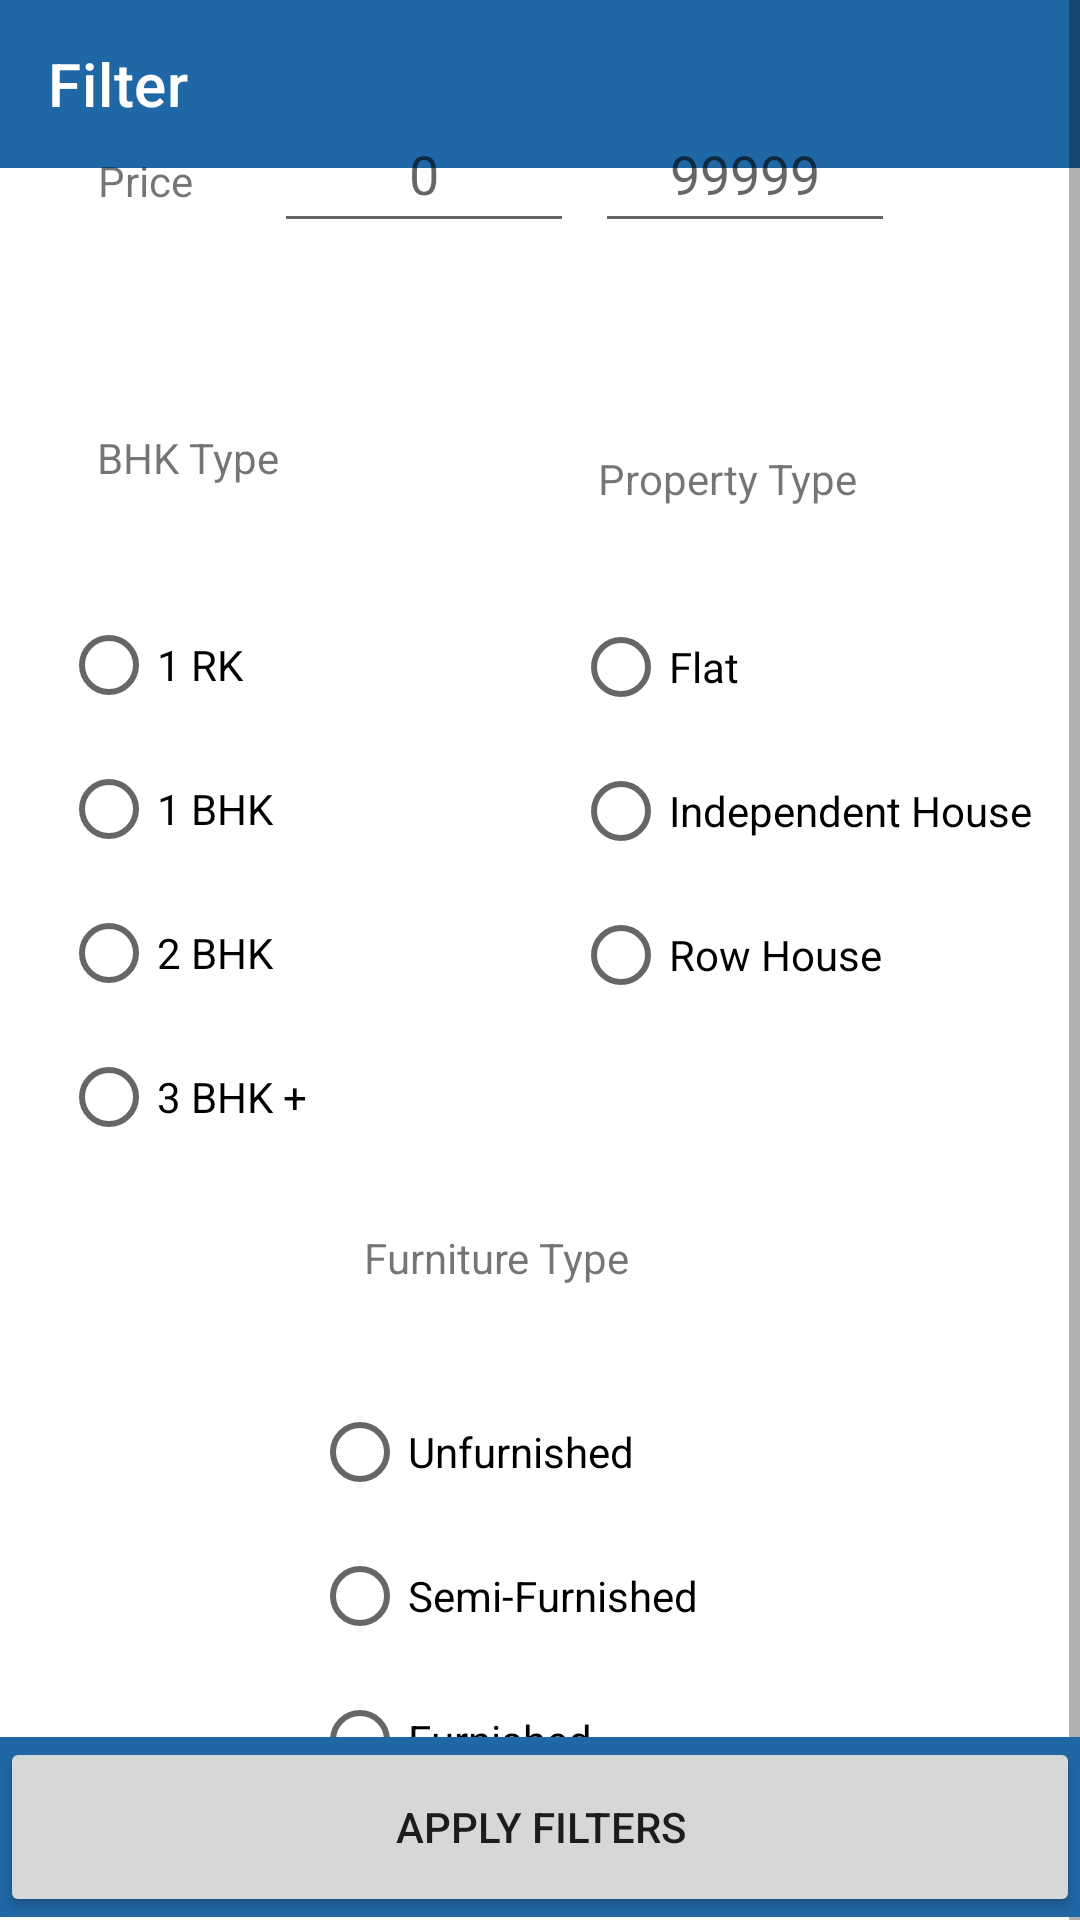

Reconstruct the res/layout file that produces this screen, plus the resources it refers to.
<!-- AndroidManifest.xml: application theme Theme.Try_home -->
<!-- res/layout/activity_sort_filer.xml -->
<?xml version="1.0" encoding="utf-8"?>
<androidx.constraintlayout.widget.ConstraintLayout xmlns:android="http://schemas.android.com/apk/res/android"
    xmlns:app="http://schemas.android.com/apk/res-auto"
    xmlns:tools="http://schemas.android.com/tools"
    android:layout_width="match_parent"
    android:layout_height="match_parent"
    tools:context=".sort_filer">

    <androidx.appcompat.widget.Toolbar
        android:id="@+id/toolbar"
        android:layout_width="match_parent"
        android:layout_height="wrap_content"
        android:layout_alignParentTop="true"
        android:background="?attr/colorPrimary"
        android:minHeight="?attr/actionBarSize"
        android:theme="?attr/actionBarTheme"
        app:layout_constraintBottom_toBottomOf="parent"
        app:layout_constraintEnd_toEndOf="parent"
        app:layout_constraintHorizontal_bias="0.0"
        app:layout_constraintStart_toStartOf="parent"
        app:layout_constraintTop_toTopOf="parent"
        app:layout_constraintVertical_bias="0.0"
        app:title="Filter"
        app:titleTextColor="@color/white" />

    <ScrollView
        android:id="@+id/scrollView2"
        android:layout_width="390dp"
        android:layout_height="658dp"
        android:contentDescription="this is scroll view"
        app:layout_constraintBottom_toBottomOf="parent"
        app:layout_constraintEnd_toEndOf="parent"
        app:layout_constraintHorizontal_bias="1.0"
        app:layout_constraintStart_toStartOf="parent"
        app:layout_constraintTop_toTopOf="@+id/toolbar"
        app:layout_constraintVertical_bias="0.466">

        <androidx.constraintlayout.widget.ConstraintLayout
            android:layout_width="390dp"
            android:layout_height="match_parent"
            tools:context=".sort_filer">

            <TextView
                android:id="@+id/txt_price"
                android:layout_width="wrap_content"
                android:layout_height="wrap_content"
                android:layout_marginTop="40dp"
                android:text="Price"
                app:layout_constraintBottom_toBottomOf="parent"
                app:layout_constraintEnd_toStartOf="@+id/ed_min"
                app:layout_constraintHorizontal_bias="0.696"
                app:layout_constraintStart_toStartOf="parent"
                app:layout_constraintTop_toTopOf="parent"
                app:layout_constraintVertical_bias="0.031" />

            <TextView
                android:id="@+id/txt_bhk_type"
                android:layout_width="wrap_content"
                android:layout_height="wrap_content"
                android:text="BHK Type"
                app:layout_constraintBottom_toTopOf="@+id/rg_prop"
                app:layout_constraintEnd_toEndOf="parent"
                app:layout_constraintHorizontal_bias="0.188"
                app:layout_constraintStart_toStartOf="parent"
                app:layout_constraintTop_toBottomOf="@+id/txt_price"
                app:layout_constraintVertical_bias="0.669" />

            <TextView
                android:id="@+id/txt_prop_type"
                android:layout_width="wrap_content"
                android:layout_height="wrap_content"
                android:text="Property Type"
                app:layout_constraintBottom_toBottomOf="parent"
                app:layout_constraintEnd_toEndOf="parent"
                app:layout_constraintHorizontal_bias="0.588"
                app:layout_constraintStart_toEndOf="@+id/txt_bhk_type"
                app:layout_constraintTop_toBottomOf="@+id/ed_max"
                app:layout_constraintVertical_bias="0.124" />

            <TextView
                android:id="@+id/txt_furn_type"
                android:layout_width="wrap_content"
                android:layout_height="wrap_content"
                android:text="Furniture Type"
                app:layout_constraintBottom_toBottomOf="parent"
                app:layout_constraintEnd_toEndOf="parent"
                app:layout_constraintHorizontal_bias="0.158"
                app:layout_constraintStart_toEndOf="@+id/txt_bhk_type"
                app:layout_constraintTop_toBottomOf="@+id/ed_max"
                app:layout_constraintVertical_bias="0.591" />

            <EditText
                android:id="@+id/ed_min"
                android:layout_width="100dp"
                android:layout_height="49dp"
                android:layout_marginTop="40dp"
                android:ems="10"
                android:hint="0"
                android:inputType="number"
                android:textAlignment="center"
                app:layout_constraintBottom_toBottomOf="parent"
                app:layout_constraintEnd_toEndOf="parent"
                app:layout_constraintHorizontal_bias="0.417"
                app:layout_constraintStart_toStartOf="parent"
                app:layout_constraintTop_toTopOf="parent"
                app:layout_constraintVertical_bias="0.0" />

            <EditText
                android:id="@+id/ed_max"
                android:layout_width="100dp"
                android:layout_height="49dp"
                android:layout_marginTop="40dp"
                android:ems="10"
                android:hint="99999"
                android:inputType="number"
                android:textAlignment="center"
                app:layout_constraintBottom_toBottomOf="parent"
                app:layout_constraintEnd_toEndOf="parent"
                app:layout_constraintHorizontal_bias="0.786"
                app:layout_constraintStart_toStartOf="parent"
                app:layout_constraintTop_toTopOf="parent"
                app:layout_constraintVertical_bias="0.0" />

            <TextView
                android:id="@+id/txt_bhk_typ"
                android:layout_width="53dp"
                android:layout_height="52dp"
                android:text=""
                app:layout_constraintBottom_toBottomOf="parent"
                app:layout_constraintEnd_toEndOf="parent"
                app:layout_constraintStart_toStartOf="parent"
                app:layout_constraintTop_toBottomOf="@+id/rg_furn" />

            <RadioGroup
                android:id="@+id/rg_bhk"
                android:layout_width="wrap_content"
                android:layout_height="wrap_content"
                app:layout_constraintBottom_toBottomOf="parent"
                app:layout_constraintEnd_toEndOf="parent"
                app:layout_constraintHorizontal_bias="0.162"
                app:layout_constraintStart_toStartOf="parent"
                app:layout_constraintTop_toTopOf="parent"
                app:layout_constraintVertical_bias="0.436">

                <RadioButton
                    android:id="@+id/rb_1rk"
                    android:layout_width="match_parent"
                    android:layout_height="wrap_content"
                    android:text="1 RK" />

                <RadioButton
                    android:id="@+id/rb_1bhk"
                    android:layout_width="match_parent"
                    android:layout_height="wrap_content"
                    android:text="1 BHK" />

                <RadioButton
                    android:id="@+id/rb_2bhk"
                    android:layout_width="match_parent"
                    android:layout_height="wrap_content"
                    android:text="2 BHK" />

                <RadioButton
                    android:id="@+id/rb_3bhkm"
                    android:layout_width="match_parent"
                    android:layout_height="wrap_content"
                    android:text="3 BHK +" />
            </RadioGroup>

            <androidx.constraintlayout.widget.Guideline
                android:id="@+id/guideline"
                android:layout_width="wrap_content"
                android:layout_height="wrap_content"
                android:orientation="horizontal"
                app:layout_constraintGuide_begin="124dp" />

            <androidx.constraintlayout.widget.Guideline
                android:id="@+id/guideline2"
                android:layout_width="wrap_content"
                android:layout_height="wrap_content"
                android:orientation="vertical"
                app:layout_constraintGuide_begin="197dp" />

            <RadioGroup
                android:id="@+id/rg_prop"
                android:layout_width="wrap_content"
                android:layout_height="wrap_content"
                app:layout_constraintBottom_toBottomOf="parent"
                app:layout_constraintEnd_toEndOf="parent"
                app:layout_constraintHorizontal_bias="0.931"
                app:layout_constraintStart_toStartOf="parent"
                app:layout_constraintTop_toTopOf="parent"
                app:layout_constraintVertical_bias="0.397">

                <RadioButton
                    android:id="@+id/rb_flat"
                    android:layout_width="match_parent"
                    android:layout_height="wrap_content"
                    android:text="Flat" />

                <RadioButton
                    android:id="@+id/rb_ind_house"
                    android:layout_width="match_parent"
                    android:layout_height="wrap_content"
                    android:text="Independent House" />

                <RadioButton
                    android:id="@+id/rb_row"
                    android:layout_width="match_parent"
                    android:layout_height="wrap_content"
                    android:text="Row House" />

            </RadioGroup>

            <RadioGroup
                android:id="@+id/rg_furn"
                android:layout_width="wrap_content"
                android:layout_height="wrap_content"
                app:layout_constraintBottom_toBottomOf="parent"
                app:layout_constraintEnd_toEndOf="parent"
                app:layout_constraintHorizontal_bias="0.512"
                app:layout_constraintStart_toStartOf="parent"
                app:layout_constraintTop_toTopOf="parent"
                app:layout_constraintVertical_bias="0.9">

                <RadioButton
                    android:id="@+id/rb_unf"
                    android:layout_width="match_parent"
                    android:layout_height="wrap_content"
                    android:text="Unfurnished" />

                <RadioButton
                    android:id="@+id/rb_semif"
                    android:layout_width="match_parent"
                    android:layout_height="wrap_content"
                    android:text="Semi-Furnished" />

                <RadioButton
                    android:id="@+id/rb_f"
                    android:layout_width="match_parent"
                    android:layout_height="wrap_content"
                    android:text="Furnished" />

            </RadioGroup>

        </androidx.constraintlayout.widget.ConstraintLayout>
    </ScrollView>

    <LinearLayout
        android:layout_width="match_parent"
        android:layout_height="60dp"
        android:background="@color/my_blue"
        android:orientation="horizontal"
        app:layout_constraintBottom_toBottomOf="parent"
        app:layout_constraintEnd_toEndOf="parent"
        app:layout_constraintHorizontal_bias="0.0"
        app:layout_constraintStart_toStartOf="parent"
        app:layout_constraintTop_toBottomOf="@+id/toolbar"
        app:layout_constraintVertical_bias="0.998">

        <Button
            android:id="@+id/btn_apply"
            android:layout_width="match_parent"
            android:layout_height="match_parent"
            android:layout_weight="1"
            android:text="Apply Filters" />
    </LinearLayout>

</androidx.constraintlayout.widget.ConstraintLayout>
<!-- resources referenced by this layout -->
<resources>
  <color name="my_blue">#2068A5</color>
  <color name="white">#FFFFFFFF</color>
  <style name="Theme.Try_home" parent="Theme.MaterialComponents.DayNight.NoActionBar">
          
          <item name="colorPrimary">@color/my_blue</item> // appbar back groud
          <item name="colorPrimaryVariant">@color/white</item>
          <item name="colorOnPrimary">@color/white</item>
          
          <item name="colorSecondary">@color/teal_200</item>
          <item name="colorSecondaryVariant">@color/teal_700</item>
          <item name="colorOnSecondary">@color/black</item>
          
          <item name="android:statusBarColor">@color/black</item>
          
      </style>
  <color name="teal_200">#FF03DAC5</color>
  <color name="teal_700">#FF018786</color>
  <color name="black">#FF000000</color>
</resources>
